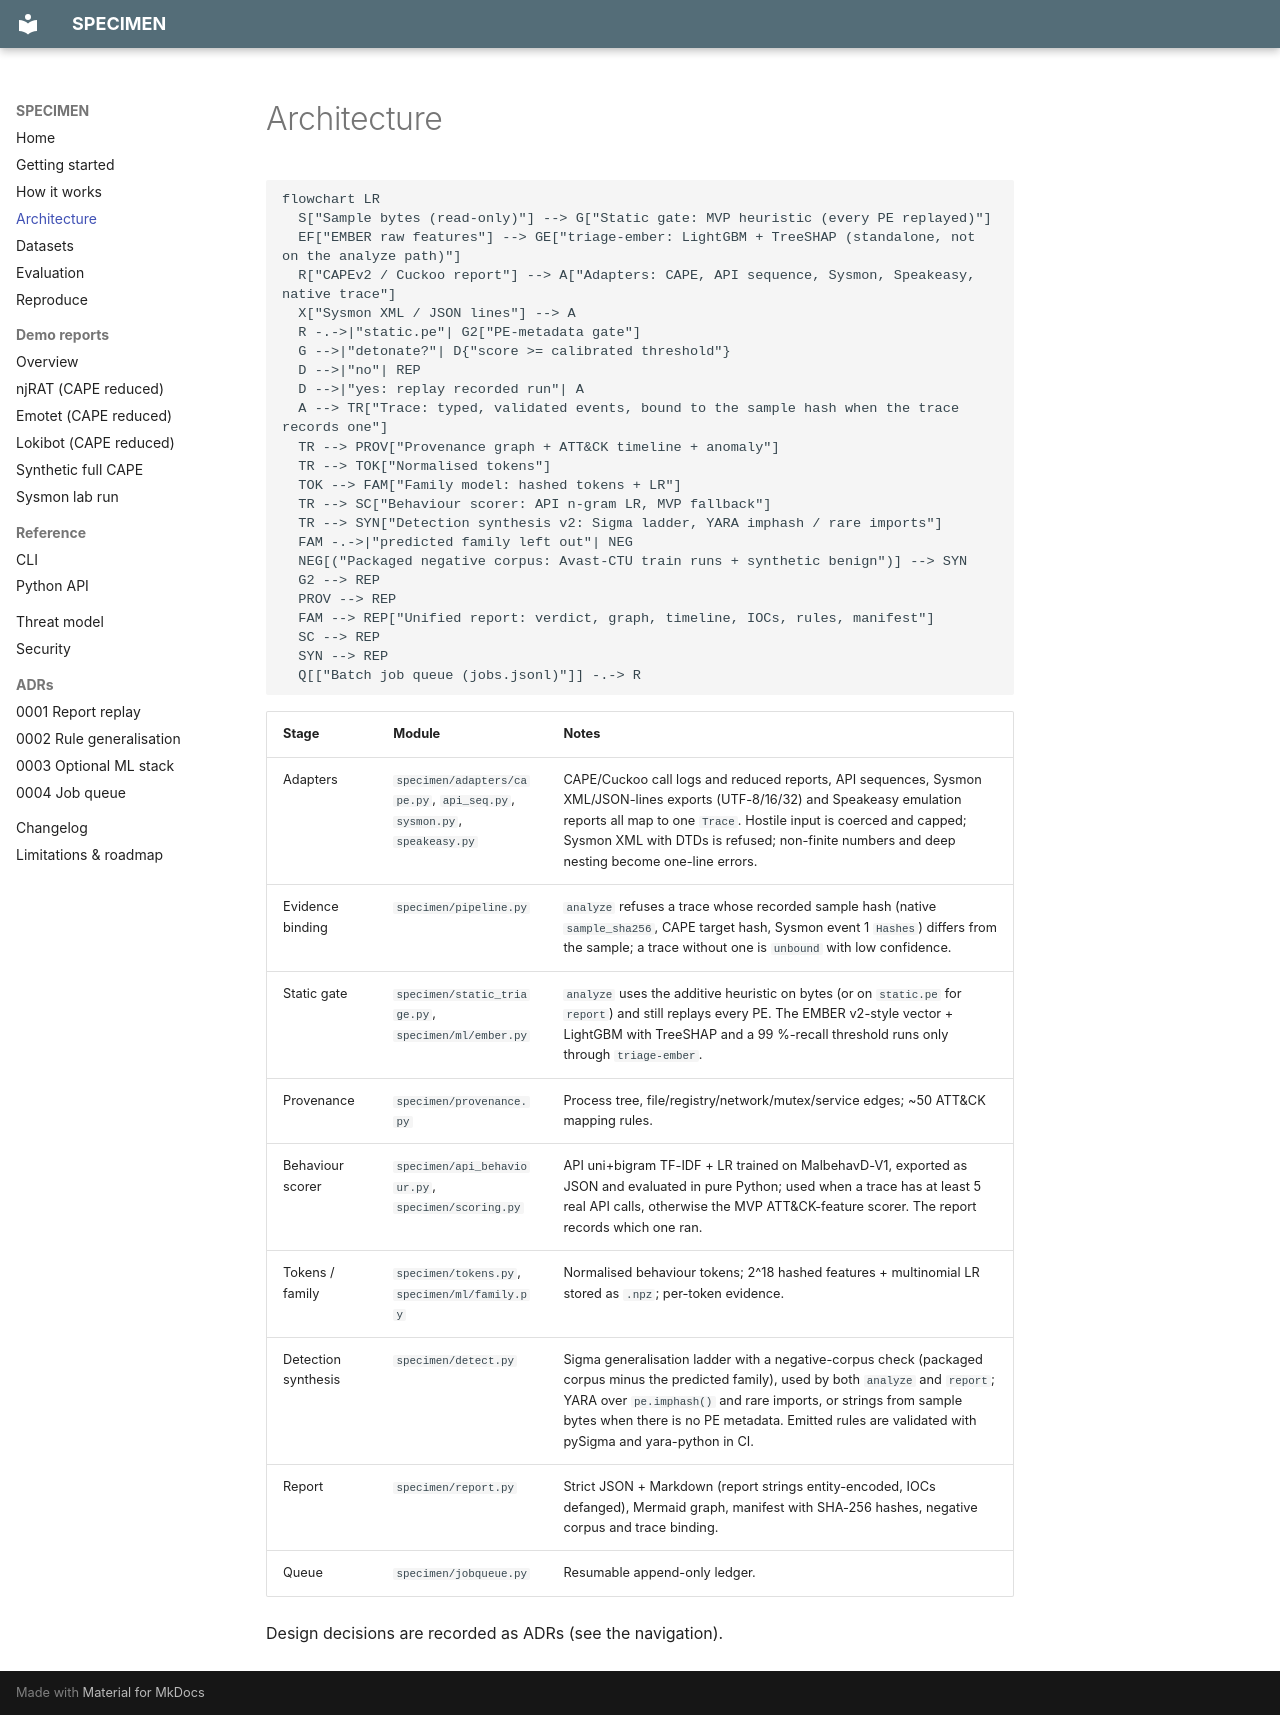

repository: rakshit-737/specimen · page: architecture/index.html · generator: mkdocs

# Architecture

```mermaid
flowchart LR
  S["Sample bytes (read-only)"] --> G["Static gate: MVP heuristic (every PE replayed)"]
  EF["EMBER raw features"] --> GE["triage-ember: LightGBM + TreeSHAP (standalone, not on the analyze path)"]
  R["CAPEv2 / Cuckoo report"] --> A["Adapters: CAPE, API sequence, Sysmon, Speakeasy, native trace"]
  X["Sysmon XML / JSON lines"] --> A
  R -.->|"static.pe"| G2["PE-metadata gate"]
  G -->|"detonate?"| D{"score >= calibrated threshold"}
  D -->|"no"| REP
  D -->|"yes: replay recorded run"| A
  A --> TR["Trace: typed, validated events, bound to the sample hash when the trace records one"]
  TR --> PROV["Provenance graph + ATT&CK timeline + anomaly"]
  TR --> TOK["Normalised tokens"]
  TOK --> FAM["Family model: hashed tokens + LR"]
  TR --> SC["Behaviour scorer: API n-gram LR, MVP fallback"]
  TR --> SYN["Detection synthesis v2: Sigma ladder, YARA imphash / rare imports"]
  FAM -.->|"predicted family left out"| NEG
  NEG[("Packaged negative corpus: Avast-CTU train runs + synthetic benign")] --> SYN
  G2 --> REP
  PROV --> REP
  FAM --> REP["Unified report: verdict, graph, timeline, IOCs, rules, manifest"]
  SC --> REP
  SYN --> REP
  Q[["Batch job queue (jobs.jsonl)"]] -.-> R
```

| Stage | Module | Notes |
|---|---|---|
| Adapters | `specimen/adapters/cape.py`, `api_seq.py`, `sysmon.py`, `speakeasy.py` | CAPE/Cuckoo call logs and reduced reports, API sequences, Sysmon XML/JSON-lines exports (UTF-8/16/32) and Speakeasy emulation reports all map to one `Trace`. Hostile input is coerced and capped; Sysmon XML with DTDs is refused; non-finite numbers and deep nesting become one-line errors. |
| Evidence binding | `specimen/pipeline.py` | `analyze` refuses a trace whose recorded sample hash (native `sample_sha256`, CAPE target hash, Sysmon event 1 `Hashes`) differs from the sample; a trace without one is `unbound` with low confidence. |
| Static gate | `specimen/static_triage.py`, `specimen/ml/ember.py` | `analyze` uses the additive heuristic on bytes (or on `static.pe` for `report`) and still replays every PE. The EMBER v2-style vector + LightGBM with TreeSHAP and a 99 %-recall threshold runs only through `triage-ember`. |
| Provenance | `specimen/provenance.py` | Process tree, file/registry/network/mutex/service edges; ~50 ATT&CK mapping rules. |
| Behaviour scorer | `specimen/api_behaviour.py`, `specimen/scoring.py` | API uni+bigram TF-IDF + LR trained on MalbehavD-V1, exported as JSON and evaluated in pure Python; used when a trace has at least 5 real API calls, otherwise the MVP ATT&CK-feature scorer. The report records which one ran. |
| Tokens / family | `specimen/tokens.py`, `specimen/ml/family.py` | Normalised behaviour tokens; 2^18 hashed features + multinomial LR stored as `.npz`; per-token evidence. |
| Detection synthesis | `specimen/detect.py` | Sigma generalisation ladder with a negative-corpus check (packaged corpus minus the predicted family), used by both `analyze` and `report`; YARA over `pe.imphash()` and rare imports, or strings from sample bytes when there is no PE metadata. Emitted rules are validated with pySigma and yara-python in CI. |
| Report | `specimen/report.py` | Strict JSON + Markdown (report strings entity-encoded, IOCs defanged), Mermaid graph, manifest with SHA-256 hashes, negative corpus and trace binding. |
| Queue | `specimen/jobqueue.py` | Resumable append-only ledger. |

Design decisions are recorded as ADRs (see the navigation).
